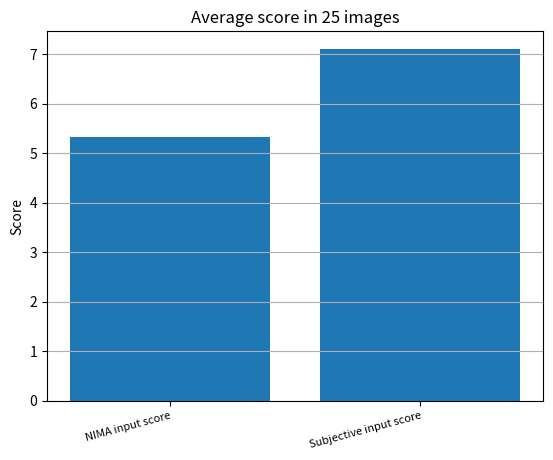
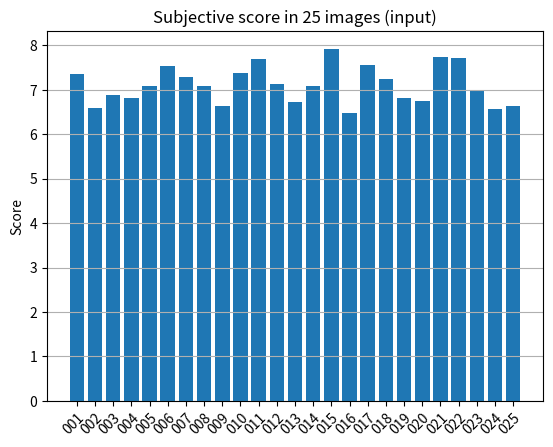

Here is the Python script that generated these plots, in order:
################################################
# Dataset from Nick Yue
# Special thanks to nick :)
# Pre-processing images produced by Yumu Xie
################################################

################################################
#
# EENG30009 Individual Research Project 3
# TOPIC: Single-image Super-resolution
#
# Yumu Xie
# University of Bristol
#
################################################

##############################################
# Programming environment: WSL Linux subsystem of Windows
# Python version: 3.7.9
# Python setup is based on 'pyenv' (Simple Python version management)
# https://github.com/pyenv/pyenv
################################################

################################################
# Subjective input data comes from Microsoft Forms
################################################

import matplotlib.pyplot as plt

nima_input_data = {
    "025.jpg": 5.94897,
    "009.jpg": 5.88139,
    "024.jpg": 5.86458,
    "016.jpg": 5.73838,
    "008.jpg": 5.70115,
    "017.jpg": 5.69317,
    "018.jpg": 5.67740,
    "019.jpg": 5.53611,
    "007.jpg": 5.46491,
    "013.jpg": 5.44254,
    "001.jpg": 5.32645,
    "021.jpg": 5.27846,
    "002.jpg": 5.26355,
    "015.jpg": 5.25994,
    "006.jpg": 5.24959,
    "022.jpg": 5.23635,
    "012.jpg": 5.22039,
    "023.jpg": 5.15755,
    "014.jpg": 5.15003,
    "003.jpg": 5.13021,
    "020.jpg": 5.12882,
    "010.jpg": 4.96822,
    "011.jpg": 4.90023,
    "004.jpg": 4.64797,
    "005.jpg": 4.43923
}

subjective_input_data = {
    "001.jpg": 7.36,
    "002.jpg": 6.58,
    "003.jpg": 6.89,
    "004.jpg": 6.81,
    "005.jpg": 7.09,
    "006.jpg": 7.53,
    "007.jpg": 7.29,
    "008.jpg": 7.09,
    "009.jpg": 6.64,
    "010.jpg": 7.38,
    "011.jpg": 7.69,
    "012.jpg": 7.14,
    "013.jpg": 6.72,
    "014.jpg": 7.09,
    "015.jpg": 7.92,
    "016.jpg": 6.47,
    "017.jpg": 7.56,
    "018.jpg": 7.25,
    "019.jpg": 6.81,
    "020.jpg": 6.75,
    "021.jpg": 7.74,
    "022.jpg": 7.72,
    "023.jpg": 6.97,
    "024.jpg": 6.56,
    "025.jpg": 6.63
}

index_array = ["001", "002", "003", "004", "005", "006", "007", "008", "009", "010",
     "011", "012", "013", "014", "015", "016", "017", "018", "019", "020",
     "021", "022", "023", "024", "025"]

subjective_values_array = []

def compute_mean():
    nima_input_values = [value for value in nima_input_data.values()]
    subjective_input_values = [value for value in subjective_input_data.values()]
    nima_tmp = 0.0
    subjective_tmp = 0.0
    for i in range(25):
        nima_tmp = nima_tmp + nima_input_values[i]
        subjective_tmp = subjective_tmp + subjective_input_values[i]
    nima_mean = nima_tmp/25
    subjective_mean = subjective_tmp/25
    return nima_mean, subjective_mean

def plot_bar_chart(nima_mean, subjective_mean):
    # Sample data
    sample_name_array = ['NIMA input score', 'Subjective input score']
    sample_data_array = [nima_mean, subjective_mean]
    # Enable grid on
    # plt.grid(True)
    plt.gca().yaxis.grid(True, zorder=0)
    # Plot the bar chart
    plt.bar(sample_name_array, sample_data_array)
    # Customise x-axis labels
    plt.xticks(rotation=15, ha="right", rotation_mode="anchor", fontsize=8)
    # Title and label the bar chart
    plt.title('Average score in 25 images')
    plt.ylabel('Score')
    # Save the figure
    plt.savefig('Input_NIMA_Subjective_bar_chart.png')
    # Show the plot
    # plt.show()
    # Close the plot
    plt.close()
    # Indication of plotting bar chart completed
    print("NIMA_Subjective: Bar chart has been drawn")

def bar():
    subjective_input_values = [value for value in subjective_input_data.values()]
    for i in range(25):
        subjective_values_array.append(subjective_input_values[i])
    # Enable grid on
    # plt.grid(True)
    plt.gca().yaxis.grid(True, zorder=0)
    # Plot the bar chart
    plt.bar(index_array, subjective_values_array)
    # Customise x-axis labels
    plt.xticks(rotation=45, ha="right", rotation_mode="anchor")
    # Title and label the bar chart
    plt.title('Subjective score in 25 images (input)')
    # plt.xlabel('Index')
    plt.ylabel('Score')
    # Save the figure
    plt.savefig('Subjective_bar_chart.png')
    # Show the plot
    # plt.show()
    # Close the plot
    plt.close()
    # Indication of plotting bar chart completed
    print("Subjective: Bar chart has been drawn")

def main():
    nima_mean, subjective_mean = compute_mean()
    plot_bar_chart(nima_mean, subjective_mean)
    bar()

if __name__ == "__main__":
    main()
